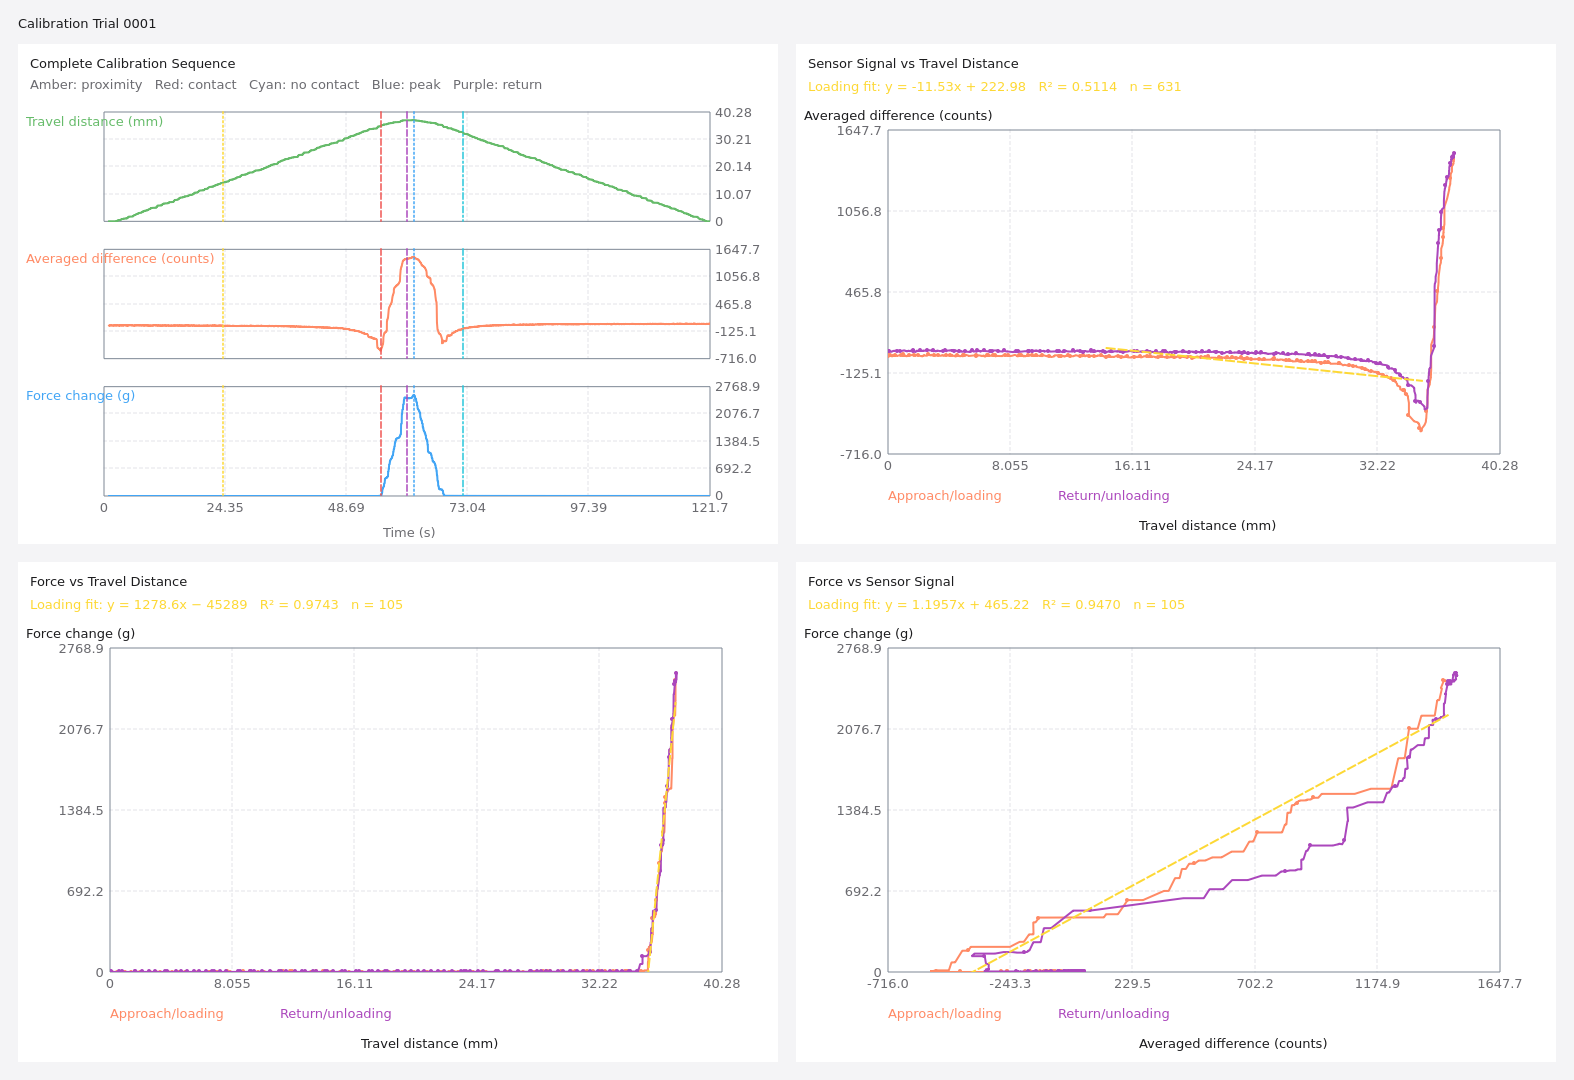

The file beside this chart, header and first rows:
elapsed_s, phase, force_sample_fresh, force_raw_n, force_baseline_n, force_delta_n, force_delta_abs_n, force_raw_g, force_baseline_g, force_delta_g, force_delta_abs_g, tool_z_m, travel_down_mm, frame_sequence, cell_index, display_row, column, raw, calibration, diff, diff_percent, raw_ave, diff_ave, diff_percent_ave
1.019, approaching, True, 0.01471, 0.01471, 0.0, 0.0, 1.5, 1.5, 0.0, 0.0, 0.2653, 0.0, 1681, 35, 3, 4, 10749, 10749, 0.0, 0.0, 10750, 1.333, 0.0124
1.033, approaching, True, 0.01471, 0.01471, 0.0, 0.0, 1.5, 1.5, 0.0, 0.0, 0.2653, 0.0, 1686, 35, 3, 4, 10755, 10749, 6.0, 0.05582, 10753, 4.0, 0.03721
1.084, approaching, True, 0.01471, 0.01471, 0.0, 0.0, 1.5, 1.5, 0.0, 0.0, 0.2653, 0.0, 1695, 35, 3, 4, 10749, 10749, 0.0, 0.0, 10750, 0.6667, 0.006202
1.134, approaching, True, 0.01471, 0.01471, 0.0, 0.0, 1.5, 1.5, 0.0, 0.0, 0.2653, 0.0, 1705, 35, 3, 4, 10756, 10749, 7.0, 0.06512, 10756, 7.0, 0.06512
1.2, approaching, True, 0.01471, 0.01471, 0.0, 0.0, 1.5, 1.5, 0.0, 0.0, 0.2653, 0.0, 1715, 35, 3, 4, 10754, 10749, 5.0, 0.04652, 10754, 5.0, 0.04652
1.249, approaching, True, 0.01471, 0.01471, 0.0, 0.0, 1.5, 1.5, 0.0, 0.0, 0.2653, 0.0, 1719, 35, 3, 4, 10752, 10749, 3.0, 0.02791, 10753, 3.667, 0.03411
1.299, approaching, True, 0.01471, 0.01471, 0.0, 0.0, 1.5, 1.5, 0.0, 0.0, 0.2653, 0.0, 1725, 35, 3, 4, 10752, 10749, 3.0, 0.02791, 10752, 3.0, 0.02791
1.333, approaching, True, 0.01471, 0.01471, 0.0, 0.0, 1.5, 1.5, 0.0, 0.0, 0.2653, 0.0, 1731, 35, 3, 4, 10753, 10749, 4.0, 0.03721, 10753, 4.0, 0.03721
1.4, approaching, True, 0.01471, 0.01471, 0.0, 0.0, 1.5, 1.5, 0.0, 0.0, 0.2653, 0.003754, 1737, 35, 3, 4, 10749, 10749, 0.0, 0.0, 10749, 0.3333, 0.003101
1.433, approaching, True, 0.01471, 0.01471, 0.0, 0.0, 1.5, 1.5, 0.0, 0.0, 0.2653, 0.003754, 1742, 35, 3, 4, 10753, 10749, 4.0, 0.03721, 10750, 1.333, 0.0124
1.482, approaching, True, 0.01471, 0.01471, 0.0, 0.0, 1.5, 1.5, 0.0, 0.0, 0.2653, 0.003754, 1752, 35, 3, 4, 10752, 10749, 3.0, 0.02791, 10752, 3.0, 0.02791
1.532, approaching, True, 0.01471, 0.01471, 0.0, 0.0, 1.5, 1.5, 0.0, 0.0, 0.2653, 0.001648, 1760, 35, 3, 4, 10751, 10749, 2.0, 0.01861, 10752, 2.667, 0.02481
1.599, approaching, True, 0.01471, 0.01471, 0.0, 0.0, 1.5, 1.5, 0.0, 0.0, 0.2653, 0.0006409, 1770, 35, 3, 4, 10750, 10749, 1.0, 0.009303, 10750, 1.0, 0.009303
1.649, approaching, True, 0.01471, 0.01471, 0.0, 0.0, 1.5, 1.5, 0.0, 0.0, 0.2653, 0.0, 1775, 35, 3, 4, 10754, 10749, 5.0, 0.04652, 10754, 5.0, 0.04652
1.699, approaching, True, 0.01471, 0.01471, 0.0, 0.0, 1.5, 1.5, 0.0, 0.0, 0.2653, 0.0, 1780, 35, 3, 4, 10755, 10749, 6.0, 0.05582, 10755, 6.0, 0.05582
1.749, approaching, True, 0.01471, 0.01471, 0.0, 0.0, 1.5, 1.5, 0.0, 0.0, 0.2653, 0.0, 1786, 35, 3, 4, 10753, 10749, 4.0, 0.03721, 10753, 4.0, 0.03721
1.817, approaching, True, 0.01471, 0.01471, 0.0, 0.0, 1.5, 1.5, 0.0, 0.0, 0.2653, 0.0, 1792, 35, 3, 4, 10748, 10749, -1.0, -0.009303, 10750, 1.0, 0.009303
1.837, approaching, True, 0.01471, 0.01471, 0.0, 0.0, 1.5, 1.5, 0.0, 0.0, 0.2653, 0.0, 1796, 35, 3, 4, 10748, 10749, -1.0, -0.009303, 10748, -1.0, -0.009303
1.882, approaching, True, 0.01471, 0.01471, 0.0, 0.0, 1.5, 1.5, 0.0, 0.0, 0.2653, 0.0, 1804, 35, 3, 4, 10750, 10749, 1.0, 0.009303, 10750, 1.0, 0.009303
1.932, approaching, True, 0.01471, 0.01471, 0.0, 0.0, 1.5, 1.5, 0.0, 0.0, 0.2653, 0.0, 1814, 35, 3, 4, 10749, 10749, 0.0, 0.0, 10752, 2.667, 0.02481
2, approaching, True, 0.01471, 0.01471, 0.0, 0.0, 1.5, 1.5, 0.0, 0.0, 0.2653, 0.0, 1823, 35, 3, 4, 10746, 10749, -3.0, -0.02791, 10746, -3.0, -0.02791
2.05, approaching, True, 0.01471, 0.01471, 0.0, 0.0, 1.5, 1.5, 0.0, 0.0, 0.2653, 0.0, 1827, 35, 3, 4, 10747, 10749, -2.0, -0.01861, 10746, -2.667, -0.02481
2.099, approaching, True, 0.01471, 0.01471, 0.0, 0.0, 1.5, 1.5, 0.0, 0.0, 0.2653, 0.0, 1833, 35, 3, 4, 10747, 10749, -2.0, -0.01861, 10747, -2.0, -0.01861
2.151, approaching, True, 0.01471, 0.01471, 0.0, 0.0, 1.5, 1.5, 0.0, 0.0, 0.2653, 0.0, 1839, 35, 3, 4, 10760, 10749, 11.0, 0.1023, 10760, 11.0, 0.1023
2.219, approaching, True, 0.01471, 0.01471, 0.0, 0.0, 1.5, 1.5, 0.0, 0.0, 0.2653, 0.0, 1845, 35, 3, 4, 10757, 10749, 8.0, 0.07443, 10758, 9.333, 0.08683
2.235, approaching, True, 0.01471, 0.01471, 0.0, 0.0, 1.5, 1.5, 0.0, 0.0, 0.2653, 0.0, 1849, 35, 3, 4, 10752, 10749, 3.0, 0.02791, 10755, 6.333, 0.05892
2.282, approaching, True, 0.01471, 0.01471, 0.0, 0.0, 1.5, 1.5, 0.0, 0.0, 0.2653, 0.006989, 1858, 35, 3, 4, 10752, 10749, 3.0, 0.02791, 10752, 3.0, 0.02791
2.334, approaching, True, 0.01471, 0.01471, 0.0, 0.0, 1.5, 1.5, 0.0, 0.0, 0.2652, 0.02518, 1868, 35, 3, 4, 10754, 10749, 5.0, 0.04652, 10753, 4.333, 0.04031
2.401, approaching, True, 0.01471, 0.01471, 0.0, 0.0, 1.5, 1.5, 0.0, 0.0, 0.2652, 0.04935, 1877, 35, 3, 4, 10752, 10749, 3.0, 0.02791, 10753, 3.667, 0.03411
2.453, approaching, True, 0.01471, 0.01471, 0.0, 0.0, 1.5, 1.5, 0.0, 0.0, 0.2652, 0.04935, 1882, 35, 3, 4, 10750, 10749, 1.0, 0.009303, 10751, 1.667, 0.01551
2.485, approaching, True, 0.01471, 0.01471, 0.0, 0.0, 1.5, 1.5, 0.0, 0.0, 0.2652, 0.07739, 1891, 35, 3, 4, 10747, 10749, -2.0, -0.01861, 10747, -2.0, -0.01861
2.532, approaching, True, 0.01471, 0.01471, 0.0, 0.0, 1.5, 1.5, 0.0, 0.0, 0.2652, 0.1087, 1900, 35, 3, 4, 10754, 10749, 5.0, 0.04652, 10752, 3.0, 0.02791
2.6, approaching, True, 0.01471, 0.01471, 0.0, 0.0, 1.5, 1.5, 0.0, 0.0, 0.2651, 0.1596, 1910, 35, 3, 4, 10751, 10749, 2.0, 0.01861, 10752, 3.0, 0.02791
2.65, approaching, True, 0.01471, 0.01471, 0.0, 0.0, 1.5, 1.5, 0.0, 0.0, 0.2651, 0.1596, 1914, 35, 3, 4, 10748, 10749, -1.0, -0.009303, 10750, 1.0, 0.009303
2.687, approaching, True, 0.01471, 0.01471, 0.0, 0.0, 1.5, 1.5, 0.0, 0.0, 0.265, 0.2982, 1919, 35, 3, 4, 10742, 10749, -7.0, -0.06512, 10744, -5.0, -0.04652
2.734, approaching, True, 0.01471, 0.01471, 0.0, 0.0, 1.5, 1.5, 0.0, 0.0, 0.265, 0.2982, 1925, 35, 3, 4, 10755, 10749, 6.0, 0.05582, 10755, 6.0, 0.05582
2.783, approaching, True, 0.01471, 0.01471, 0.0, 0.0, 1.5, 1.5, 0.0, 0.0, 0.2649, 0.3416, 1933, 35, 3, 4, 10753, 10749, 4.0, 0.03721, 10756, 7.333, 0.06822
2.834, approaching, True, 0.01471, 0.01471, 0.0, 0.0, 1.5, 1.5, 0.0, 0.0, 0.2649, 0.372, 1938, 35, 3, 4, 10753, 10749, 4.0, 0.03721, 10753, 4.0, 0.03721
2.885, approaching, True, 0.01471, 0.01471, 0.0, 0.0, 1.5, 1.5, 0.0, 0.0, 0.2649, 0.372, 1945, 35, 3, 4, 10752, 10749, 3.0, 0.02791, 10752, 3.0, 0.02791
2.934, approaching, True, 0.01471, 0.01471, 0.0, 0.0, 1.5, 1.5, 0.0, 0.0, 0.2648, 0.4284, 1950, 35, 3, 4, 10748, 10749, -1.0, -0.009303, 10748, -1.0, -0.009303
3.002, approaching, True, 0.01471, 0.01471, 0.0, 0.0, 1.5, 1.5, 0.0, 0.0, 0.2648, 0.4469, 1957, 35, 3, 4, 10748, 10749, -1.0, -0.009303, 10745, -3.667, -0.03411
3.033, approaching, True, 0.01471, 0.01471, 0.0, 0.0, 1.5, 1.5, 0.0, 0.0, 0.2648, 0.4469, 1963, 35, 3, 4, 10750, 10749, 1.0, 0.009303, 10749, 0.3333, 0.003101
3.083, approaching, True, 0.01471, 0.01471, 0.0, 0.0, 1.5, 1.5, 0.0, 0.0, 0.2648, 0.4548, 1972, 35, 3, 4, 10748, 10749, -1.0, -0.009303, 10748, -1.0, -0.009303
3.132, approaching, True, 0.01471, 0.01471, 0.0, 0.0, 1.5, 1.5, 0.0, 0.0, 0.2648, 0.4679, 1980, 35, 3, 4, 10749, 10749, 0.0, 0.0, 10749, 0.0, 0.0
3.201, approaching, True, 0.01471, 0.01471, 0.0, 0.0, 1.5, 1.5, 0.0, 0.0, 0.2648, 0.4856, 1989, 35, 3, 4, 10755, 10749, 6.0, 0.05582, 10755, 6.0, 0.05582
3.235, approaching, True, 0.01471, 0.01471, 0.0, 0.0, 1.5, 1.5, 0.0, 0.0, 0.2648, 0.4856, 1993, 35, 3, 4, 10755, 10749, 6.0, 0.05582, 10755, 6.0, 0.05582
3.282, approaching, True, 0.01471, 0.01471, 0.0, 0.0, 1.5, 1.5, 0.0, 0.0, 0.2647, 0.5211, 2002, 35, 3, 4, 10754, 10749, 5.0, 0.04652, 10754, 5.0, 0.04652
3.332, approaching, True, 0.01471, 0.01471, 0.0, 0.0, 1.5, 1.5, 0.0, 0.0, 0.2647, 0.5628, 2013, 35, 3, 4, 10747, 10749, -2.0, -0.01861, 10747, -2.0, -0.01861
3.402, approaching, True, 0.01471, 0.01471, 0.0, 0.0, 1.5, 1.5, 0.0, 0.0, 0.2647, 0.6055, 2022, 35, 3, 4, 10754, 10749, 5.0, 0.04652, 10754, 5.0, 0.04652
3.45, approaching, True, 0.01471, 0.01471, 0.0, 0.0, 1.5, 1.5, 0.0, 0.0, 0.2647, 0.6055, 2027, 35, 3, 4, 10749, 10749, 0.0, 0.0, 10749, 0.0, 0.0
3.483, approaching, True, 0.01471, 0.01471, 0.0, 0.0, 1.5, 1.5, 0.0, 0.0, 0.2645, 0.7847, 2033, 35, 3, 4, 10752, 10749, 3.0, 0.02791, 10754, 5.0, 0.04652
3.536, approaching, True, 0.01471, 0.01471, 0.0, 0.0, 1.5, 1.5, 0.0, 0.0, 0.2645, 0.7847, 2040, 35, 3, 4, 10753, 10749, 4.0, 0.03721, 10753, 4.0, 0.03721
3.602, approaching, True, 0.01471, 0.01471, 0.0, 0.0, 1.5, 1.5, 0.0, 0.0, 0.2644, 0.8505, 2045, 35, 3, 4, 10750, 10749, 1.0, 0.009303, 10750, 1.0, 0.009303
3.634, approaching, True, 0.01471, 0.01471, 0.0, 0.0, 1.5, 1.5, 0.0, 0.0, 0.2644, 0.8551, 2050, 35, 3, 4, 10757, 10749, 8.0, 0.07443, 10756, 7.333, 0.06822
3.682, approaching, True, 0.01471, 0.01471, 0.0, 0.0, 1.5, 1.5, 0.0, 0.0, 0.2644, 0.8551, 2059, 35, 3, 4, 10750, 10749, 1.0, 0.009303, 10750, 1.0, 0.009303
3.734, approaching, True, 0.01471, 0.01471, 0.0, 0.0, 1.5, 1.5, 0.0, 0.0, 0.2644, 0.864, 2067, 35, 3, 4, 10753, 10749, 4.0, 0.03721, 10753, 4.0, 0.03721
3.799, approaching, True, 0.01471, 0.01471, 0.0, 0.0, 1.5, 1.5, 0.0, 0.0, 0.2644, 0.8751, 2077, 35, 3, 4, 10748, 10749, -1.0, -0.009303, 10748, -1.0, -0.009303
3.85, approaching, True, 0.01471, 0.01471, 0.0, 0.0, 1.5, 1.5, 0.0, 0.0, 0.2644, 0.8751, 2082, 35, 3, 4, 10753, 10749, 4.0, 0.03721, 10753, 4.0, 0.03721
3.902, approaching, True, 0.01471, 0.01471, 0.0, 0.0, 1.5, 1.5, 0.0, 0.0, 0.2643, 0.9629, 2088, 35, 3, 4, 10749, 10749, 0.0, 0.0, 10753, 4.0, 0.03721
3.951, approaching, True, 0.01471, 0.01471, 0.0, 0.0, 1.5, 1.5, 0.0, 0.0, 0.2643, 0.9629, 2095, 35, 3, 4, 10751, 10749, 2.0, 0.01861, 10751, 2.0, 0.01861
... 2,356 more rows
